2-way image classification set "dataset_split" from GitHub (wendayusup/RingClassification); label vocabulary: defect ring, normal ring.

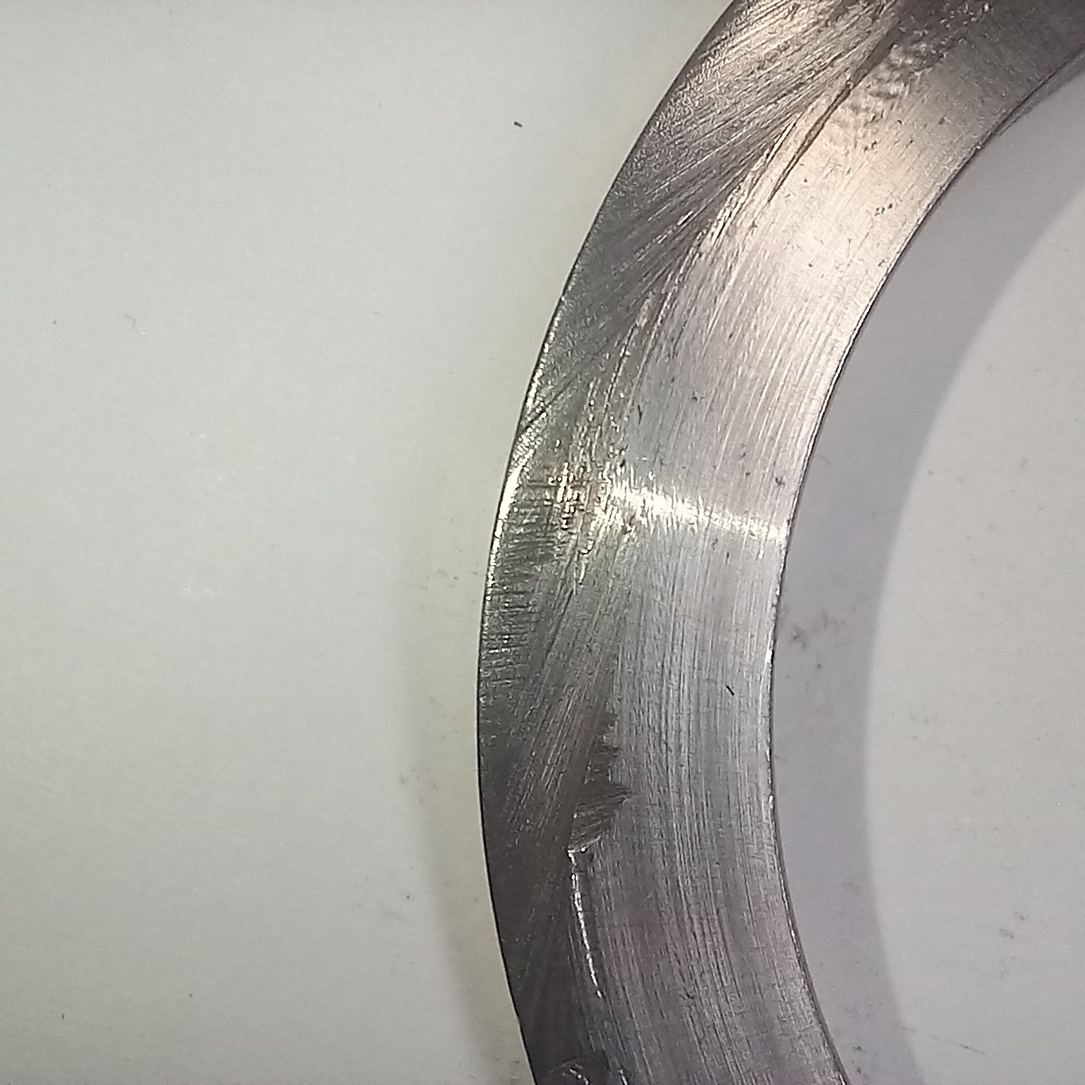
Label: defect ring

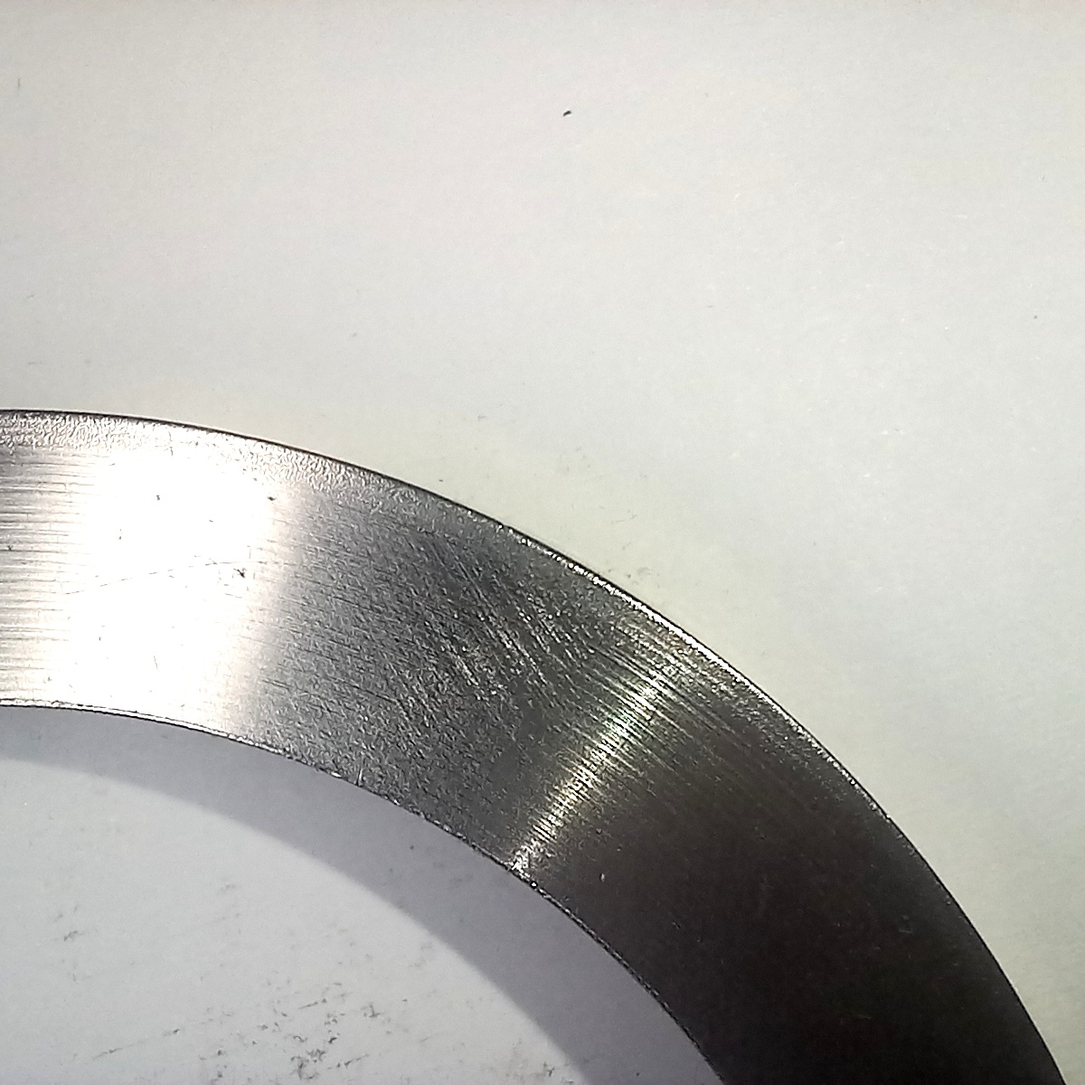
Label: normal ring

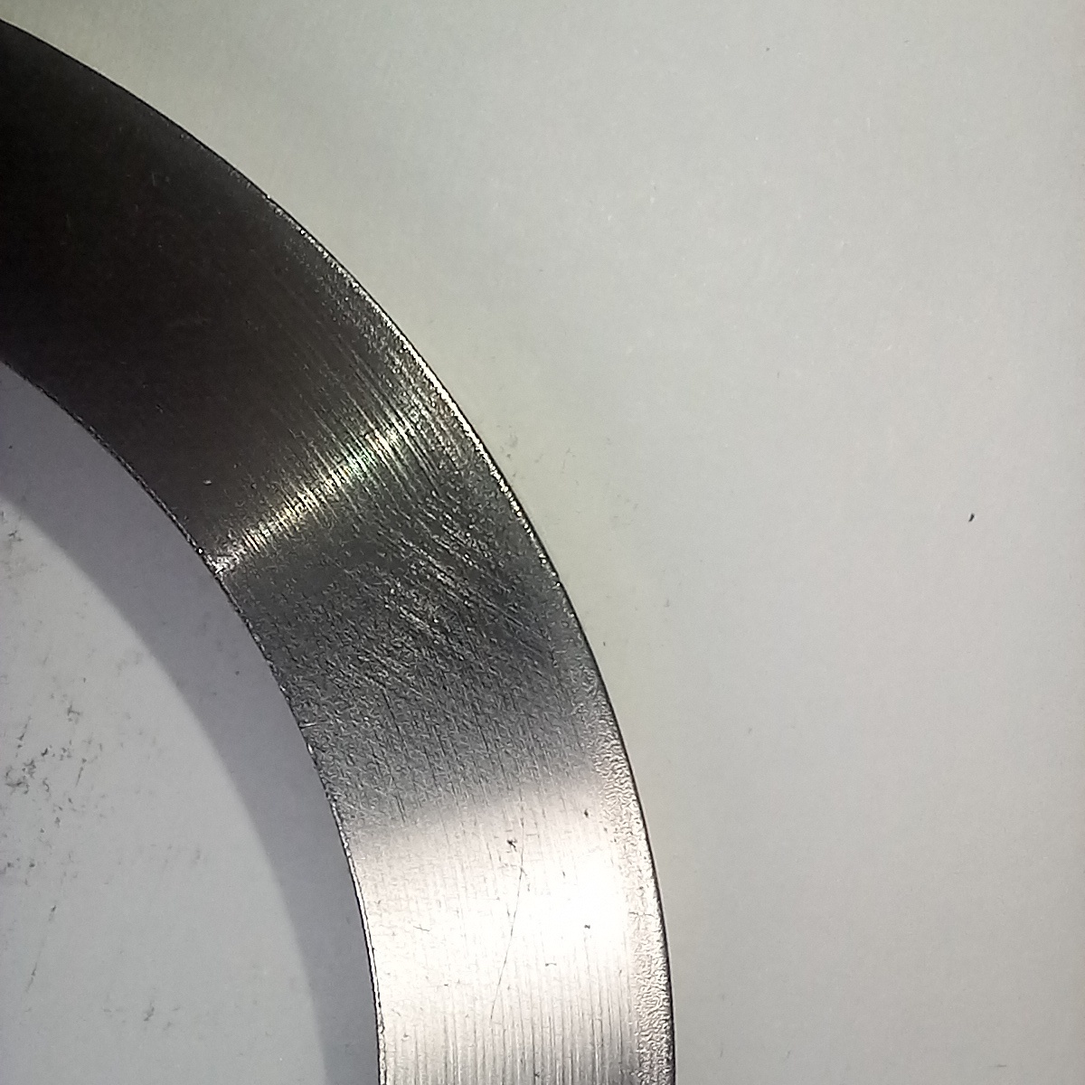
Label: normal ring

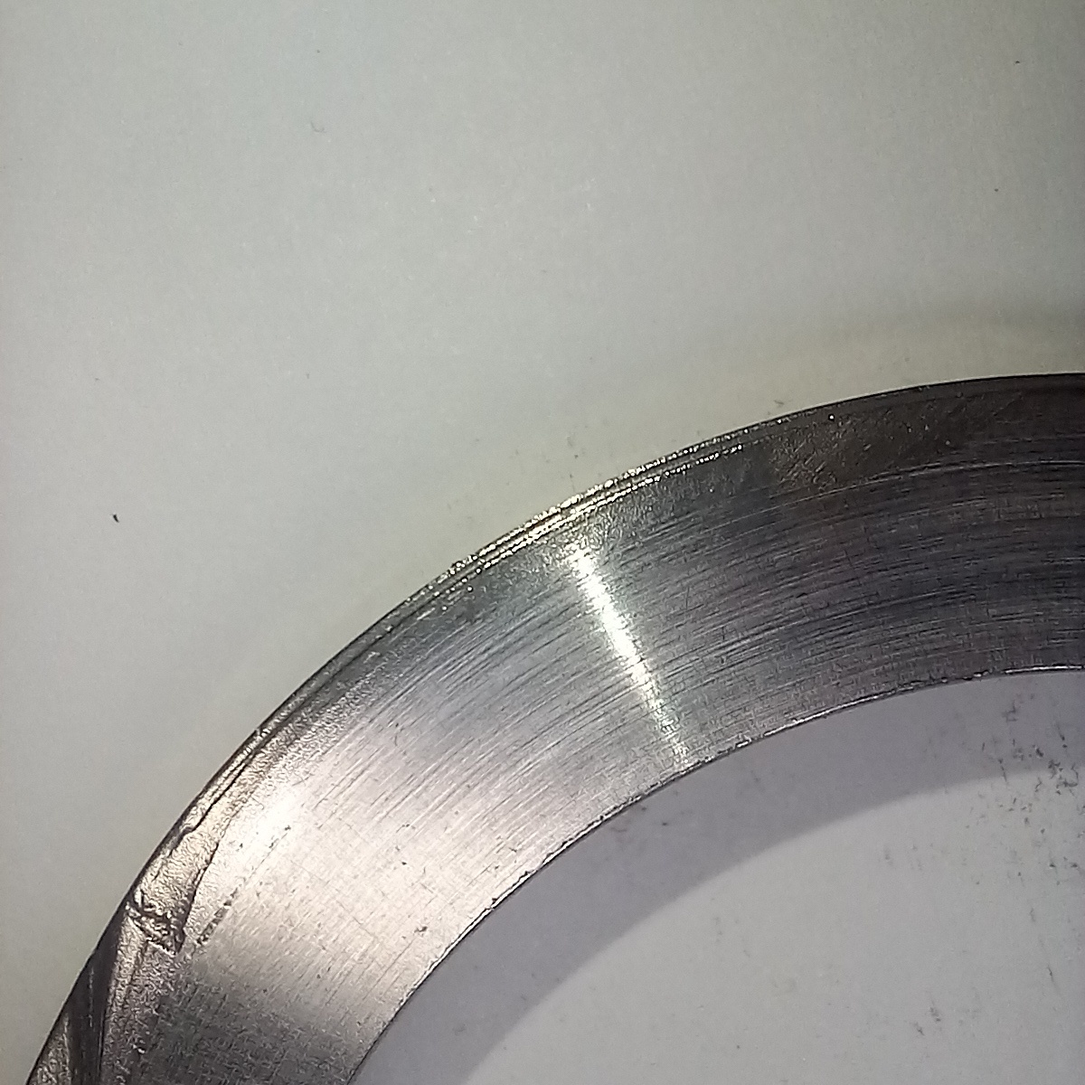
Label: defect ring

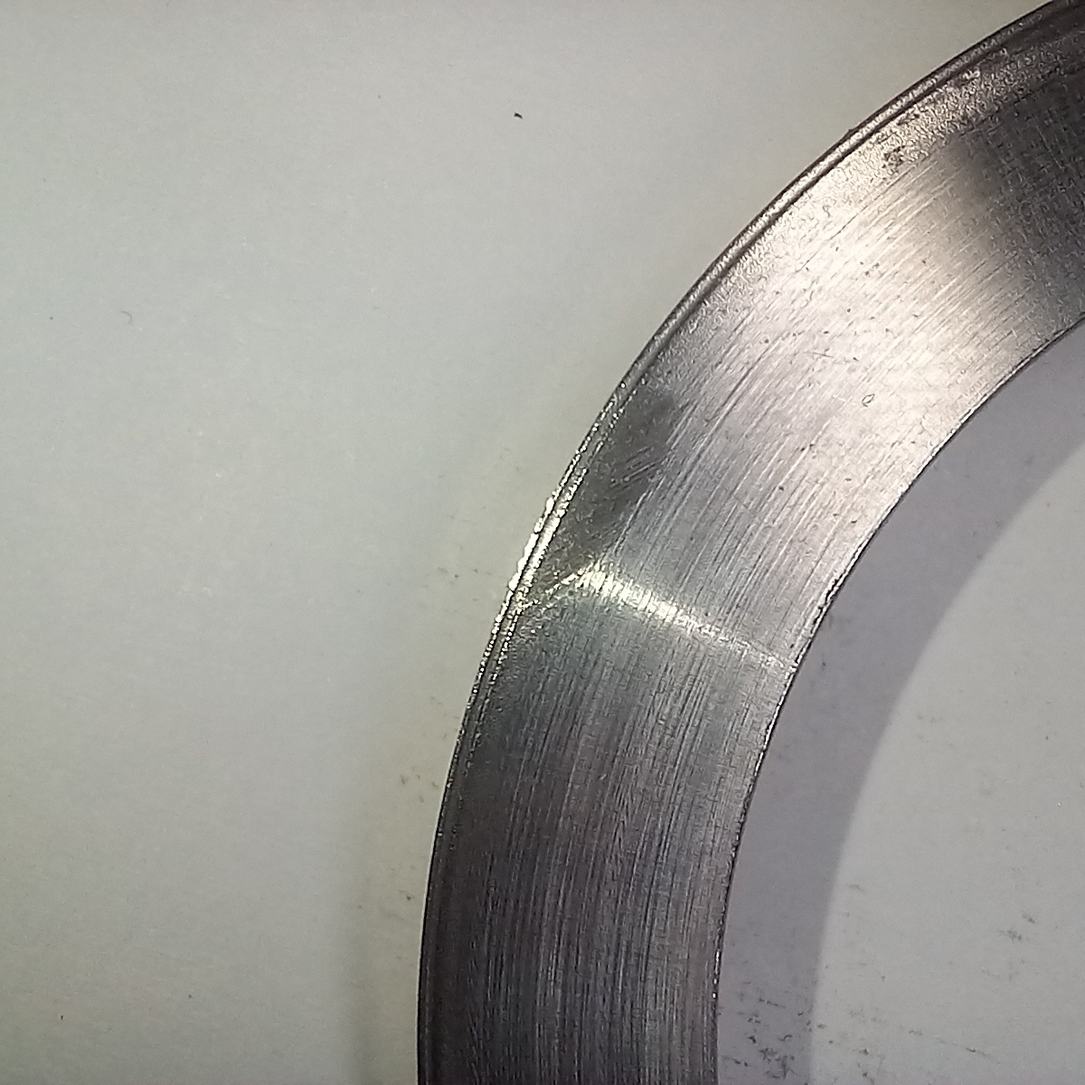
Label: defect ring

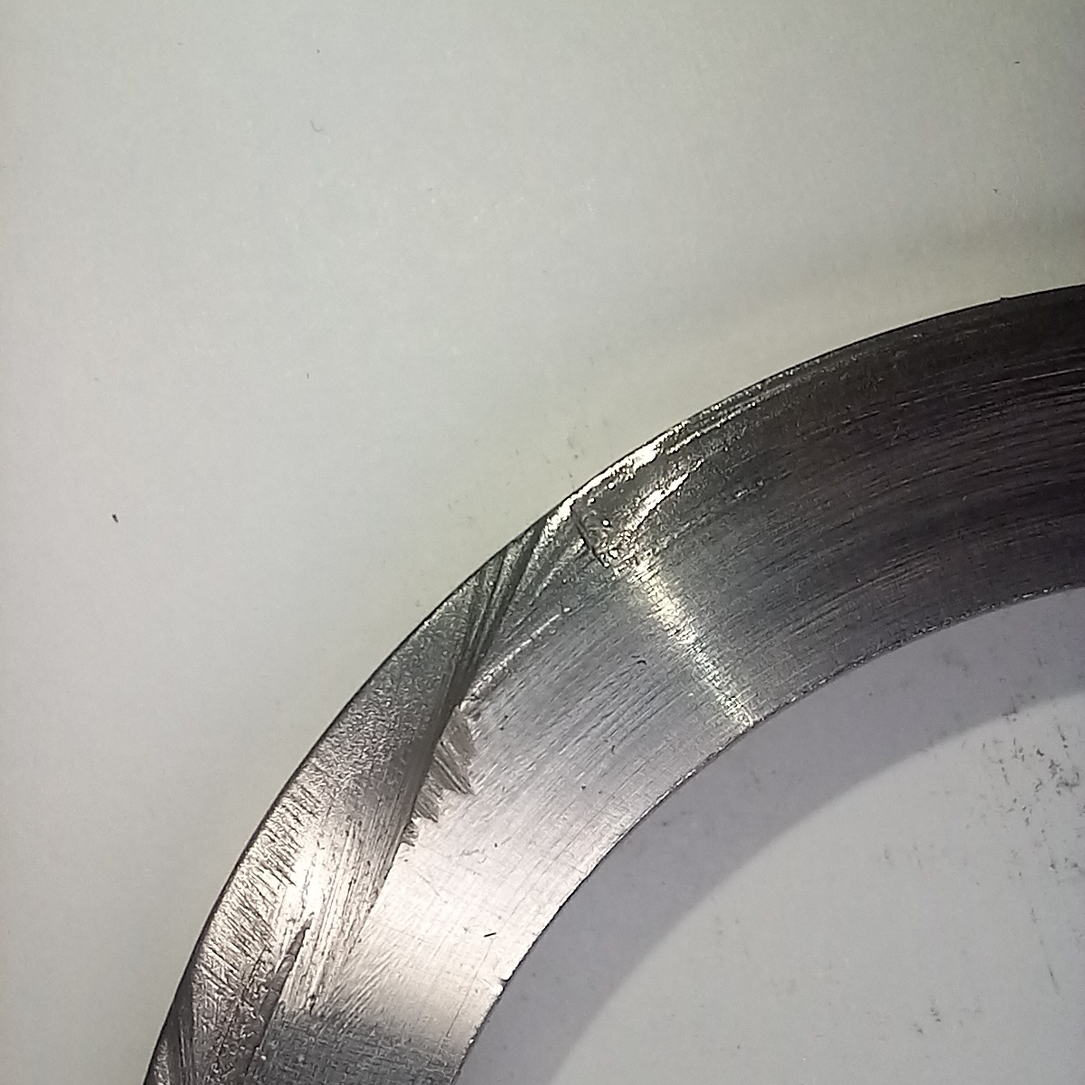
Label: defect ring
